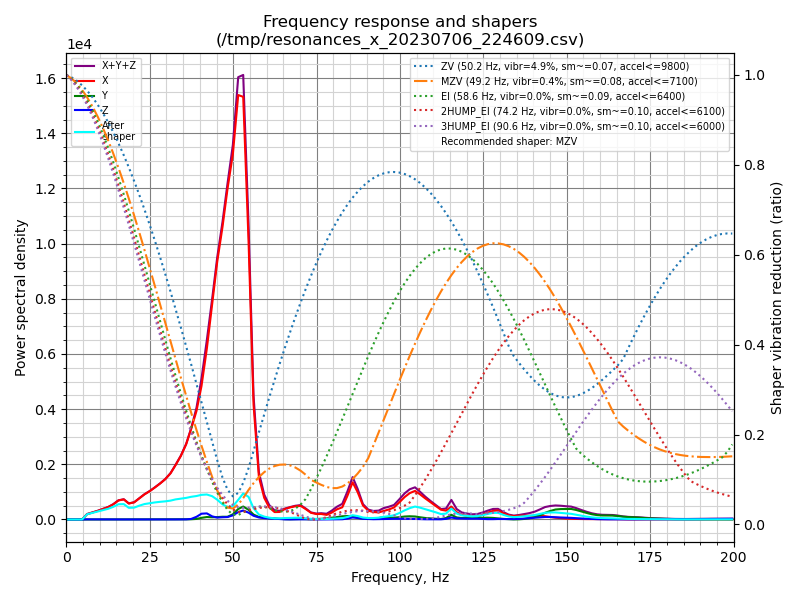

The data file committed next to this chart (first rows):
freq, psd_x, psd_y, psd_z, psd_xyz
0.0, 3.136e+02, 1.268e+01, 9.075e+00, 3.354e+02
1.6, 1.838e+02, 1.850e+01, 2.432e+01, 2.266e+02
3.1, 2.571e+01, 1.528e+01, 2.737e+01, 6.836e+01
4.7, 3.554e+02, 1.658e+01, 2.879e+01, 4.008e+02
6.2, 1.209e+03, 1.870e+01, 2.847e+01, 1.256e+03
7.8, 1.992e+03, 2.165e+01, 2.821e+01, 2.041e+03
9.4, 2.959e+03, 2.416e+01, 2.809e+01, 3.011e+03
10.9, 4.133e+03, 2.903e+01, 2.904e+01, 4.191e+03
12.5, 5.639e+03, 3.625e+01, 3.424e+01, 5.710e+03
14.0, 7.698e+03, 5.002e+01, 3.821e+01, 7.787e+03
15.6, 1.083e+04, 6.100e+01, 3.585e+01, 1.093e+04
17.2, 1.261e+04, 5.939e+01, 3.144e+01, 1.270e+04
18.7, 1.088e+04, 5.423e+01, 3.028e+01, 1.097e+04
20.3, 1.267e+04, 6.340e+01, 2.775e+01, 1.276e+04
21.8, 1.669e+04, 7.786e+01, 2.725e+01, 1.680e+04
23.4, 2.140e+04, 1.028e+02, 2.899e+01, 2.153e+04
25.0, 2.581e+04, 1.245e+02, 3.260e+01, 2.597e+04
26.5, 3.081e+04, 1.396e+02, 3.954e+01, 3.099e+04
28.1, 3.678e+04, 1.334e+02, 5.259e+01, 3.697e+04
29.6, 4.325e+04, 1.392e+02, 6.188e+01, 4.346e+04
31.2, 5.230e+04, 1.893e+02, 6.958e+01, 5.256e+04
32.7, 6.450e+04, 2.749e+02, 8.930e+01, 6.487e+04
34.3, 7.918e+04, 3.250e+02, 1.290e+02, 7.963e+04
35.9, 9.819e+04, 3.069e+02, 1.792e+02, 9.867e+04
37.4, 1.231e+05, 3.174e+02, 7.583e+02, 1.241e+05
39.0, 1.539e+05, 7.950e+02, 3.827e+03, 1.585e+05
40.5, 1.965e+05, 2.445e+03, 8.527e+03, 2.075e+05
42.1, 2.614e+05, 3.773e+03, 9.321e+03, 2.745e+05
43.7, 3.423e+05, 3.527e+03, 4.932e+03, 3.507e+05
45.2, 4.229e+05, 3.961e+03, 3.121e+03, 4.300e+05
46.8, 4.978e+05, 4.658e+03, 3.864e+03, 5.063e+05
48.3, 5.805e+05, 4.779e+03, 4.307e+03, 5.896e+05
49.9, 6.623e+05, 9.369e+03, 7.510e+03, 6.792e+05
51.5, 7.940e+05, 1.961e+04, 1.380e+04, 8.274e+05
53.0, 8.136e+05, 2.493e+04, 1.721e+04, 8.557e+05
54.6, 5.522e+05, 1.936e+04, 1.361e+04, 5.851e+05
56.1, 2.341e+05, 1.001e+04, 7.557e+03, 2.517e+05
57.7, 8.932e+04, 5.322e+03, 4.315e+03, 9.895e+04
59.3, 4.665e+04, 3.995e+03, 2.960e+03, 5.361e+04
60.8, 2.667e+04, 3.020e+03, 2.198e+03, 3.189e+04
62.4, 1.680e+04, 2.203e+03, 1.757e+03, 2.076e+04
63.9, 1.745e+04, 1.547e+03, 1.034e+03, 2.004e+04
65.5, 2.484e+04, 8.246e+02, 3.474e+02, 2.601e+04
67.1, 2.956e+04, 5.654e+02, 2.240e+02, 3.035e+04
68.6, 3.287e+04, 9.188e+02, 3.800e+02, 3.417e+04
70.2, 3.484e+04, 1.262e+03, 5.881e+02, 3.669e+04
71.7, 2.727e+04, 9.817e+02, 5.801e+02, 2.883e+04
73.3, 1.791e+04, 5.837e+02, 3.892e+02, 1.888e+04
74.9, 1.485e+04, 1.130e+03, 1.854e+02, 1.617e+04
76.4, 1.532e+04, 1.920e+03, 1.797e+02, 1.742e+04
78.0, 1.306e+04, 2.950e+03, 2.496e+02, 1.626e+04
79.5, 1.967e+04, 5.096e+03, 4.842e+02, 2.525e+04
81.1, 2.986e+04, 7.096e+03, 6.139e+02, 3.757e+04
82.7, 3.663e+04, 9.558e+03, 7.691e+02, 4.696e+04
84.2, 7.148e+04, 1.049e+04, 2.706e+03, 8.468e+04
85.8, 1.157e+05, 9.977e+03, 6.331e+03, 1.320e+05
87.3, 8.681e+04, 5.514e+03, 4.753e+03, 9.708e+04
88.9, 4.524e+04, 2.193e+03, 2.172e+03, 4.960e+04
90.5, 2.883e+04, 2.053e+03, 1.583e+03, 3.246e+04
92.0, 2.501e+04, 2.544e+03, 9.843e+02, 2.854e+04
... 69 more rows
